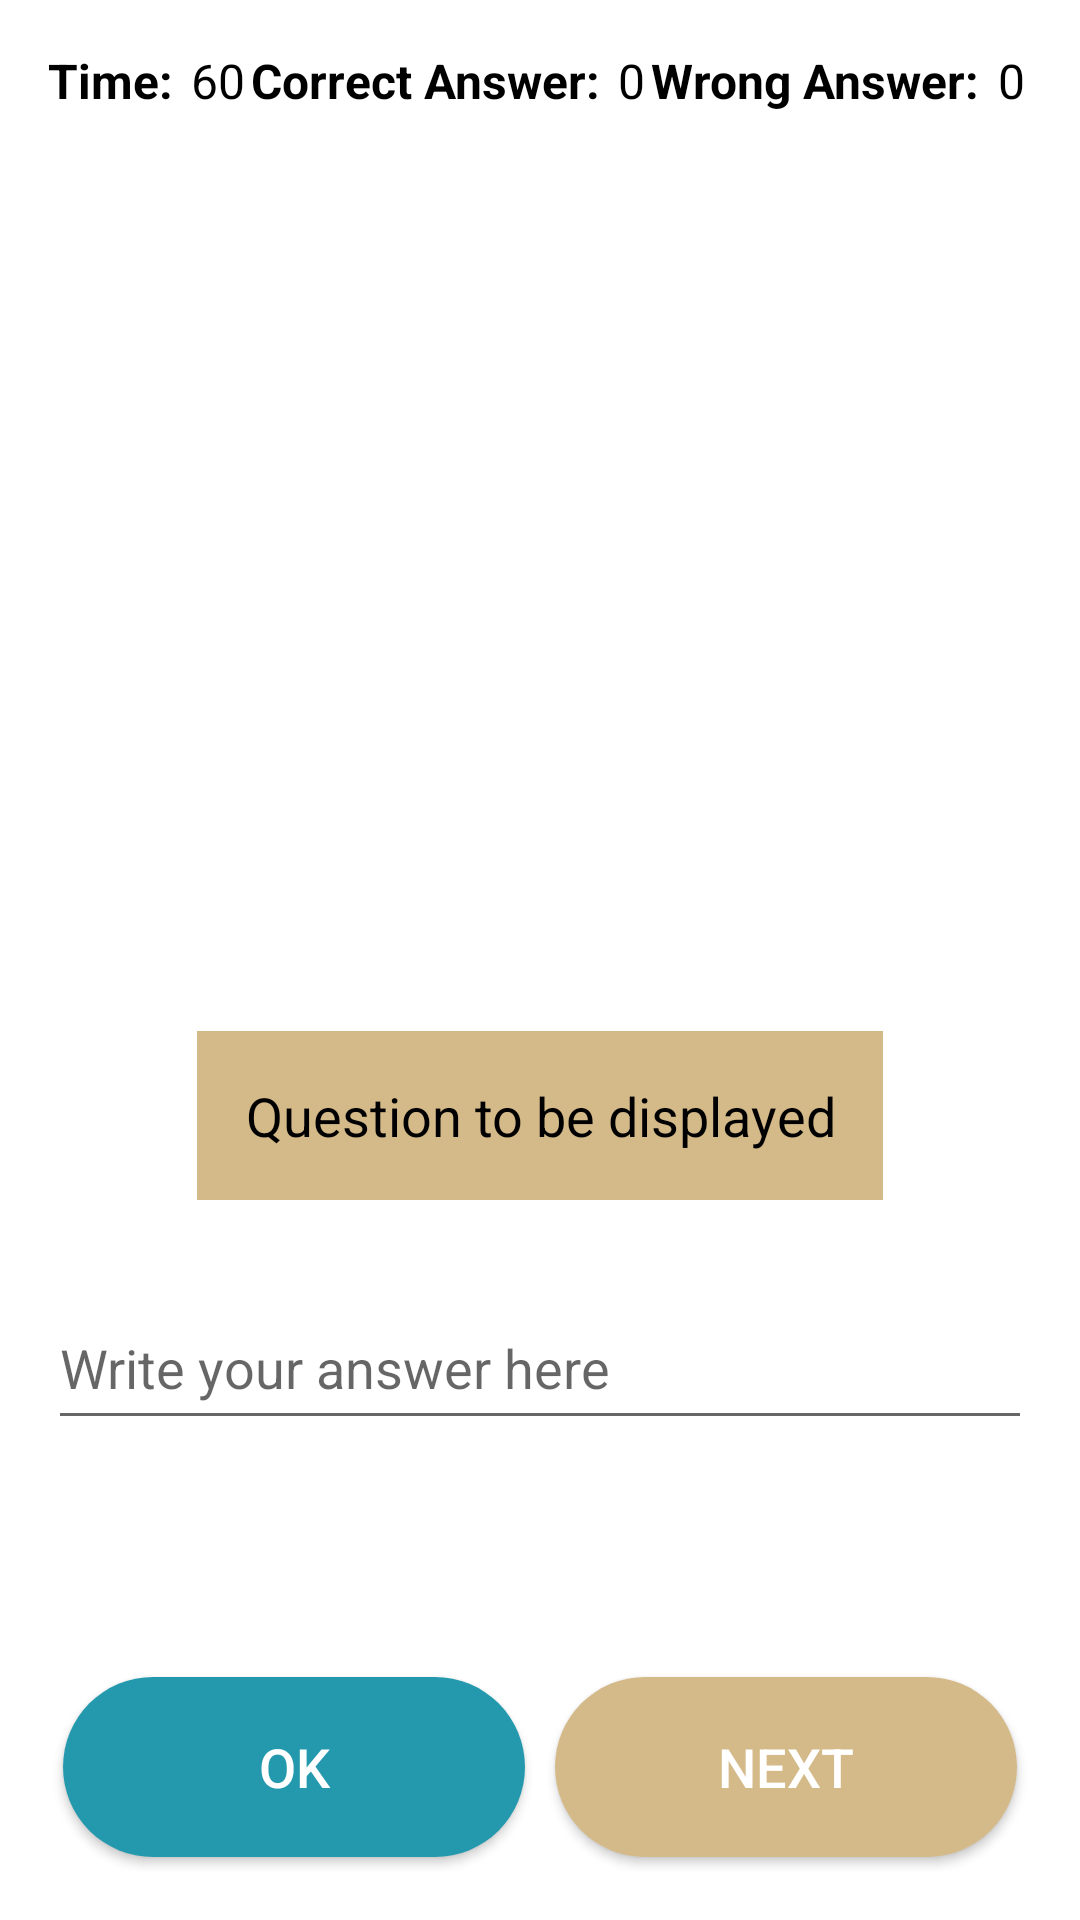

Android layout source for this screen:
<!-- AndroidManifest.xml: application theme Theme.Recallify -->
<!-- res/layout/activity_side_quest_quiz.xml -->
<?xml version="1.0" encoding="utf-8"?>
<androidx.constraintlayout.widget.ConstraintLayout xmlns:android="http://schemas.android.com/apk/res/android"
    xmlns:app="http://schemas.android.com/apk/res-auto"
    xmlns:tools="http://schemas.android.com/tools"
    android:layout_width="match_parent"
    android:layout_height="match_parent"
    tools:context=".view.ui.feature.application.tbi_applications.sidequest.SideQuestQuizActivity">

    <LinearLayout
        android:id="@+id/linearLayoutInfo"
        android:layout_width="match_parent"
        android:layout_height="wrap_content"
        android:layout_marginStart="16dp"
        android:layout_marginTop="16dp"
        android:layout_marginEnd="16dp"
        android:orientation="horizontal"

        app:layout_constraintEnd_toEndOf="parent"
        app:layout_constraintStart_toStartOf="parent"
        app:layout_constraintTop_toTopOf="parent">

        <TextView
            android:id="@+id/TextView"
            android:layout_width="wrap_content"
            android:layout_height="wrap_content"
            android:layout_weight="1"
            android:text="Time: "
            android:textColor="@color/black"
            android:textSize="16sp"
            android:textStyle="bold"
            tools:ignore="HardcodedText" />

        <TextView
            android:id="@+id/textViewTime"
            android:layout_width="wrap_content"
            android:layout_height="wrap_content"
            android:layout_weight="1"
            android:text="60"
            android:textColor="@color/black"
            android:textSize="16sp"
            tools:ignore="HardcodedText" />

        <TextView
            android:id="@+id/textView3"
            android:layout_width="wrap_content"
            android:layout_height="wrap_content"
            android:layout_weight="1"
            android:text="Correct Answer: "
            android:textColor="@color/black"
            android:textSize="16sp"
            android:textStyle="bold"
            tools:ignore="HardcodedText" />

        <TextView
            android:id="@+id/textViewCorrect"
            android:layout_width="wrap_content"
            android:layout_height="wrap_content"
            android:layout_weight="1"
            android:text="0"
            android:textColor="@color/black"
            android:textSize="16sp"
            tools:ignore="HardcodedText" />

        <TextView
            android:id="@+id/textView5"
            android:layout_width="wrap_content"
            android:layout_height="wrap_content"
            android:layout_weight="1"
            android:text="Wrong Answer: "
            android:textColor="@color/black"
            android:textSize="16sp"
            android:textStyle="bold"
            tools:ignore="HardcodedText" />

        <TextView
            android:id="@+id/textViewWrong"
            android:layout_width="wrap_content"
            android:layout_height="wrap_content"
            android:layout_weight="1"
            android:text="0"
            android:textColor="@color/black"
            android:textSize="16sp"
            tools:ignore="HardcodedText" />
    </LinearLayout>

    <LinearLayout
        android:id="@+id/linearLayoutQuestion"
        android:layout_width="match_parent"
        android:layout_height="wrap_content"
        android:layout_marginTop="40dp"
        android:gravity="center"
        android:orientation="vertical"
        app:layout_constraintEnd_toEndOf="parent"
        app:layout_constraintHorizontal_bias="0.5"
        app:layout_constraintStart_toStartOf="parent"
        app:layout_constraintTop_toBottomOf="@+id/linearLayoutInfo">

        <ImageView
            android:id="@+id/imageDisplay"
            android:layout_width="400dp"
            android:layout_height="250dp"
            android:contentDescription="Images"
            android:padding="16dp"
            android:scaleType="fitXY"
            app:layout_constraintEnd_toEndOf="parent"
            app:layout_constraintHorizontal_bias="0.5"
            app:layout_constraintStart_toStartOf="parent"
            app:layout_constraintTop_toTopOf="parent"
            tools:ignore="HardcodedText" />

        <TextView
            android:id="@+id/textViewQuestion"
            android:layout_width="wrap_content"
            android:layout_height="wrap_content"
            android:layout_margin="16dp"
            android:background="@color/light_Secondary"
            android:gravity="center"
            android:padding="16dp"
            android:text="Question to be displayed"
            android:textColor="@color/light_onSecondary"
            android:textSize="18sp"
            tools:ignore="HardcodedText" />

        <EditText
            android:id="@+id/editTextUserAnswer"
            android:layout_width="match_parent"
            android:layout_height="wrap_content"
            android:layout_margin="16dp"
            android:autofillHints="Answer"
            android:ems="10"
            android:foregroundTint="@color/light_Primary"
            android:hint="Write your answer here"
            android:inputType="textPersonName"
            android:minHeight="48dp"
            android:padding="4dp"
            tools:ignore="HardcodedText,VisualLintTextFieldSize" />

        <TextView
            android:id="@+id/textViewFeedback"
            android:layout_width="match_parent"
            android:layout_height="150dp"
            android:layout_margin="16dp"
            android:padding="4dp"

            android:text="Feedback:"
            android:textColor="@color/black"
            android:textSize="18sp"
            android:textStyle="normal|bold"
            android:visibility="invisible"
            tools:ignore="HardcodedText" />
    </LinearLayout>


    <LinearLayout
        android:id="@+id/linearLayoutButtons"
        android:layout_width="match_parent"
        android:layout_height="wrap_content"
        android:layout_margin="16dp"
        android:orientation="horizontal"

        app:layout_constraintBottom_toBottomOf="parent"
        app:layout_constraintEnd_toEndOf="parent"
        app:layout_constraintStart_toStartOf="parent">

        <androidx.appcompat.widget.AppCompatButton
            android:id="@+id/buttonFinish"
            android:layout_width="60dp"
            android:layout_height="60dp"
            android:layout_margin="5dp"
            android:layout_weight="1"
            android:background="@drawable/btn_finish"
            android:text="OK"
            android:textColor="@color/white"
            android:textSize="18sp"
            tools:ignore="HardcodedText,VisualLintButtonSize" />

        <androidx.appcompat.widget.AppCompatButton
            android:id="@+id/buttonNext"
            android:layout_width="60dp"
            android:layout_height="60dp"
            android:layout_margin="5dp"
            android:layout_weight="1"
            android:background="@drawable/btn_next"
            android:text="NEXT"
            android:textColor="@color/white"
            android:textSize="18sp"

            tools:ignore="HardcodedText,VisualLintButtonSize" />
    </LinearLayout>

</androidx.constraintlayout.widget.ConstraintLayout>
<!-- resources referenced by this layout -->
<resources>
  <color name="black">#FF000000</color>
  <color name="light_Primary">#FF2499AD</color>
  <color name="light_Secondary">#FFD4B989</color>
  <color name="light_onSecondary">#FF000000</color>
  <color name="white">#FFFFFFFF</color>
  <!-- drawable btn_finish (drawable) -->
  <?xml version="1.0" encoding="utf-8"?>
  <shape xmlns:android="http://schemas.android.com/apk/res/android">
      <solid android:color="@color/light_Primary"/>
      <corners
          android:topRightRadius="45dp"
          android:topLeftRadius="45dp"
          android:bottomLeftRadius="45dp"
          android:bottomRightRadius="45dp"
          />
      
  </shape>
  <!-- drawable btn_next (drawable) -->
  <?xml version="1.0" encoding="utf-8"?>
  <shape xmlns:android="http://schemas.android.com/apk/res/android">
      <solid android:color="@color/light_Secondary"/>
      <corners
          android:topRightRadius="45dp"
          android:topLeftRadius="45dp"
          android:bottomLeftRadius="45dp"
          android:bottomRightRadius="45dp"
          />
      
  </shape>
  <style name="Theme.Recallify" parent="Theme.MaterialComponents.DayNight.NoActionBar">
  
          
          <item name="colorPrimary">@color/light_Primary</item>
          <item name="colorPrimaryVariant">@color/light_PrimaryVariant</item>
          <item name="colorOnPrimary">@color/light_onPrimary</item>
  
          
          <item name="colorSecondary">@color/light_Secondary</item>
          <item name="colorSecondaryVariant">@color/light_SecondaryVariant</item>
          <item name="colorOnSecondary">@color/light_onSecondary</item>
  
          
          <item name="background">@color/light_Background</item>
          <item name="colorOnBackground">@color/light_onBackground</item>
  
          
          <item name="colorSurface">@color/light_Surface</item>
          <item name="colorOnSurface">@color/light_onSurface</item>
  
          
          <item name="colorError">@color/light_Error</item>
          <item name="colorOnError">@color/light_onError</item>
  
          
          <item name="android:statusBarColor">@color/light_Background</item>
      </style>
  <color name="light_PrimaryVariant">#FF176269</color>
  <color name="light_onPrimary">#FFFFFFFF</color>
  <color name="light_SecondaryVariant">#FFC08B32</color>
  <color name="light_Background">#FFFFFFFF</color>
  <color name="light_onBackground">#FF000000</color>
  <color name="light_Surface">#FFE1F7FC</color>
  <color name="light_onSurface">#FF000000</color>
  <color name="light_Error">#FFB00020</color>
  <color name="light_onError">#FFFFFFFF</color>
</resources>
